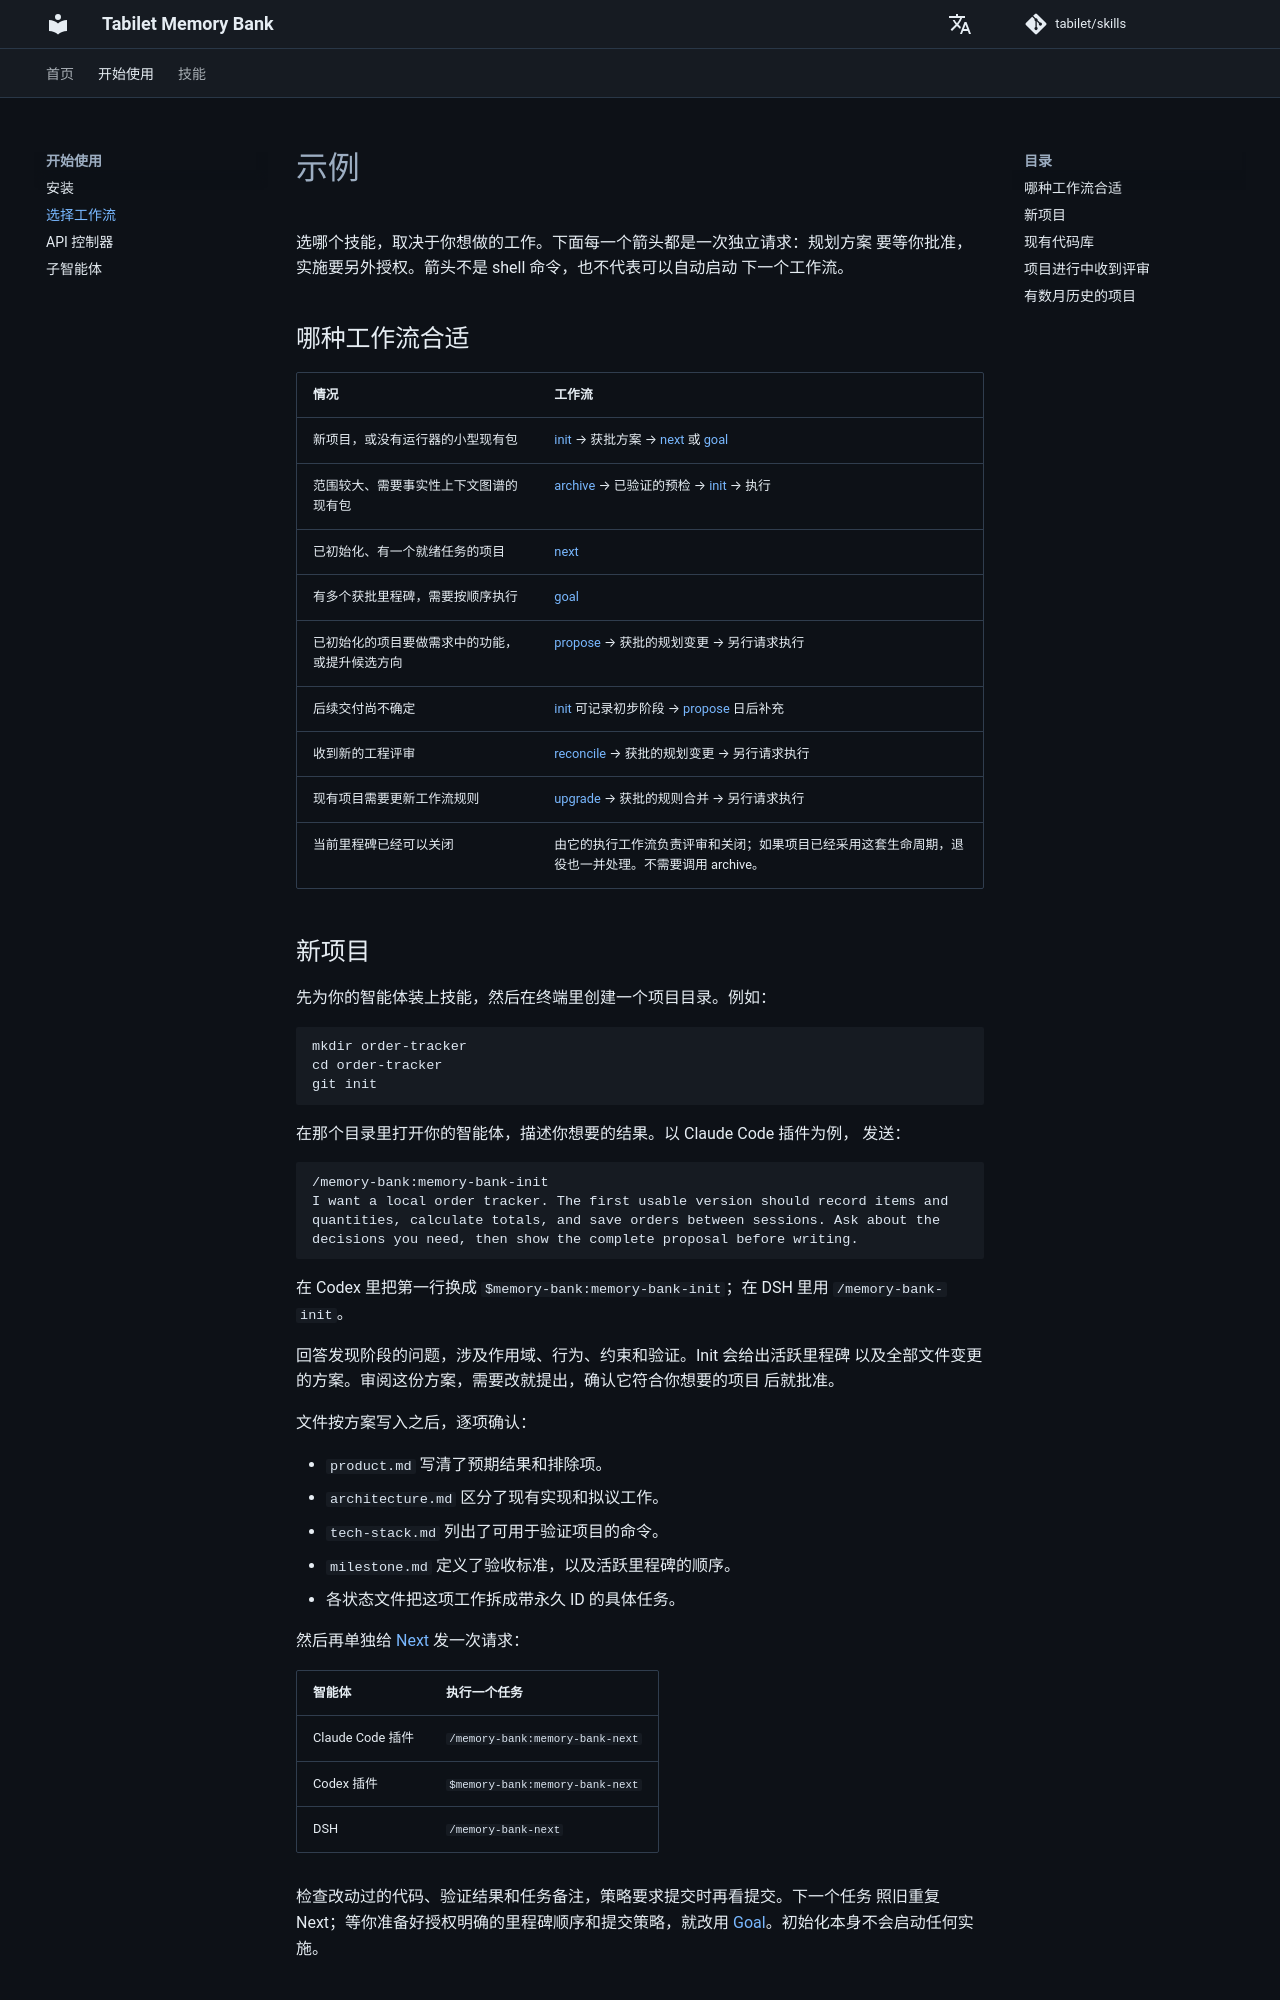

repository: tabilet/skills · page: zh/examples/index.html · generator: mkdocs

# 示例

选哪个技能，取决于你想做的工作。下面每一个箭头都是一次独立请求：规划方案
要等你批准，实施要另外授权。箭头不是 shell 命令，也不代表可以自动启动
下一个工作流。

## 哪种工作流合适

| 情况 | 工作流 |
|---|---|
| 新项目，或没有运行器的小型现有包 | [init](init.md) → 获批方案 → [next](next.md) 或 [goal](goal.md) |
| 范围较大、需要事实性上下文图谱的现有包 | [archive](archive.md) → 已验证的预检 → [init](init.md) → 执行 |
| 已初始化、有一个就绪任务的项目 | [next](next.md) |
| 有多个获批里程碑，需要按顺序执行 | [goal](goal.md) |
| 已初始化的项目要做需求中的功能，或提升候选方向 | [propose](propose.md) → 获批的规划变更 → 另行请求执行 |
| 后续交付尚不确定 | [init](init.md) 可记录初步阶段 → [propose](propose.md) 日后补充 |
| 收到新的工程评审 | [reconcile](reconcile.md) → 获批的规划变更 → 另行请求执行 |
| 现有项目需要更新工作流规则 | [upgrade](upgrade.md) → 获批的规则合并 → 另行请求执行 |
| 当前里程碑已经可以关闭 | 由它的执行工作流负责评审和关闭；如果项目已经采用这套生命周期，退役也一并处理。不需要调用 archive。 |

## 新项目 {#a-new-project}

先为你的智能体装上技能，然后在终端里创建一个项目目录。例如：

```bash
mkdir order-tracker
cd order-tracker
git init
```

在那个目录里打开你的智能体，描述你想要的结果。以 Claude Code 插件为例，
发送：

```text
/memory-bank:memory-bank-init
I want a local order tracker. The first usable version should record items and
quantities, calculate totals, and save orders between sessions. Ask about the
decisions you need, then show the complete proposal before writing.
```

在 Codex 里把第一行换成 `$memory-bank:memory-bank-init`；在 DSH 里用
`/memory-bank-init`。

回答发现阶段的问题，涉及作用域、行为、约束和验证。Init 会给出活跃里程碑
以及全部文件变更的方案。审阅这份方案，需要改就提出，确认它符合你想要的项目
后就批准。

文件按方案写入之后，逐项确认：

- `product.md` 写清了预期结果和排除项。
- `architecture.md` 区分了现有实现和拟议工作。
- `tech-stack.md` 列出了可用于验证项目的命令。
- `milestone.md` 定义了验收标准，以及活跃里程碑的顺序。
- 各状态文件把这项工作拆成带永久 ID 的具体任务。

然后再单独给 [Next](next.md) 发一次请求：

| 智能体 | 执行一个任务 |
|---|---|
| Claude Code 插件 | `/memory-bank:memory-bank-next` |
| Codex 插件 | `$memory-bank:memory-bank-next` |
| DSH | `/memory-bank-next` |

检查改动过的代码、验证结果和任务备注，策略要求提交时再看提交。下一个任务
照旧重复 Next；等你准备好授权明确的里程碑顺序和提交策略，就改用
[Goal](goal.md)。初始化本身不会启动任何实施。
